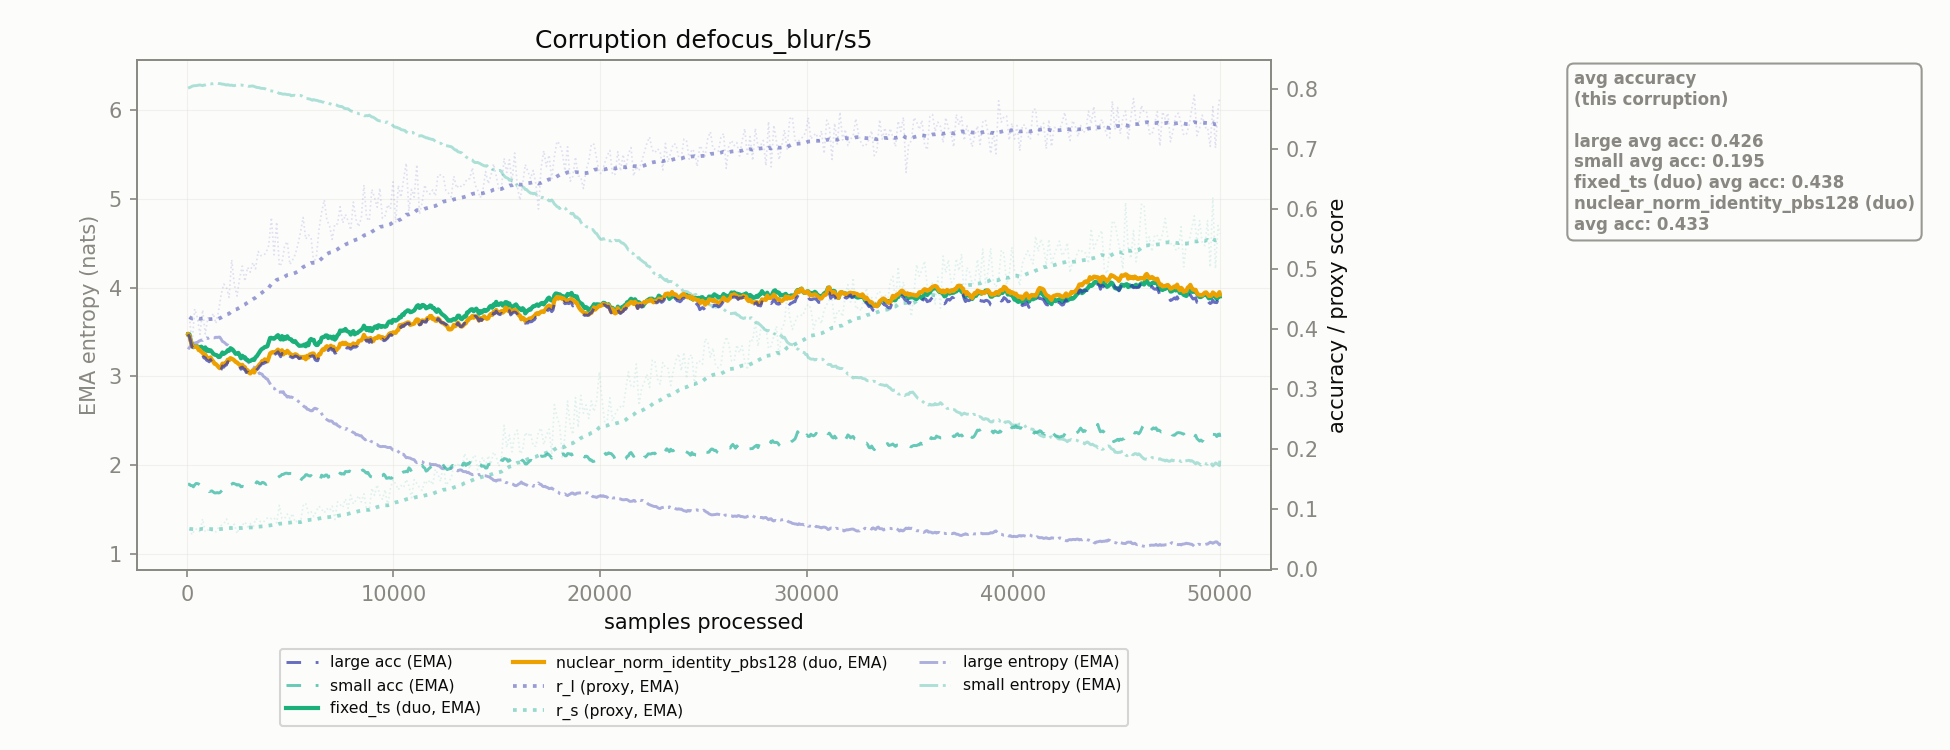

Data behind this chart, as committed beside it:
corruption, n_samples, r_l, r_s, r_l_ema, r_s_ema, large_acc_ema, small_acc_ema, large_ent_ema, small_ent_ema, fixed_ts_duo_acc_ema, nuclear_norm_identity_pbs128_duo_acc_ema
defocus_blur/s5, 128.0, 0.4191, 0.06634, 0.4191, 0.06634, 0.3868, 0.1406, 3.326, 6.257, 0.3906, 0.3883
defocus_blur/s5, 256.0, 0.3733, 0.0563, 0.4169, 0.06585, 0.3693, 0.1384, 3.368, 6.272, 0.3729, 0.3715
defocus_blur/s5, 384.0, 0.433, 0.06496, 0.4177, 0.06581, 0.3684, 0.1395, 3.374, 6.277, 0.3702, 0.3696
defocus_blur/s5, 512.0, 0.4187, 0.06635, 0.4177, 0.06583, 0.3675, 0.1418, 3.382, 6.281, 0.3707, 0.3693
defocus_blur/s5, 640.0, 0.3906, 0.06098, 0.4164, 0.0656, 0.3616, 0.1394, 3.404, 6.286, 0.369, 0.364
defocus_blur/s5, 768.0, 0.4313, 0.08284, 0.4171, 0.06644, 0.3555, 0.141, 3.407, 6.279, 0.368, 0.3599
defocus_blur/s5, 896.0, 0.3912, 0.06103, 0.4159, 0.06617, 0.3515, 0.1358, 3.427, 6.286, 0.3688, 0.357
defocus_blur/s5, 1024, 0.4183, 0.06421, 0.416, 0.06608, 0.3464, 0.1326, 3.428, 6.292, 0.3651, 0.3513
defocus_blur/s5, 1152, 0.4143, 0.06171, 0.4159, 0.06587, 0.3485, 0.129, 3.435, 6.298, 0.3639, 0.3522
defocus_blur/s5, 1280, 0.4256, 0.0639, 0.4164, 0.06577, 0.3407, 0.1278, 3.437, 6.301, 0.3583, 0.3455
defocus_blur/s5, 1408, 0.4086, 0.06123, 0.416, 0.06555, 0.3366, 0.1261, 3.442, 6.306, 0.3562, 0.3409
defocus_blur/s5, 1536, 0.4284, 0.0683, 0.4166, 0.06568, 0.3313, 0.126, 3.444, 6.302, 0.3527, 0.336
defocus_blur/s5, 1664, 0.4571, 0.07192, 0.4186, 0.06599, 0.3318, 0.1289, 3.421, 6.299, 0.3564, 0.3361
defocus_blur/s5, 1792, 0.4744, 0.07475, 0.4213, 0.06641, 0.3357, 0.1307, 3.388, 6.294, 0.358, 0.3396
defocus_blur/s5, 1920, 0.4688, 0.08266, 0.4236, 0.06721, 0.3394, 0.1295, 3.36, 6.285, 0.3611, 0.3429
defocus_blur/s5, 2048, 0.4519, 0.07059, 0.425, 0.06737, 0.3441, 0.1344, 3.339, 6.285, 0.3631, 0.3473
defocus_blur/s5, 2176, 0.515, 0.06963, 0.4294, 0.06748, 0.3469, 0.1408, 3.297, 6.285, 0.3663, 0.3498
defocus_blur/s5, 2304, 0.473, 0.07409, 0.4315, 0.0678, 0.3436, 0.1415, 3.283, 6.279, 0.3612, 0.347
defocus_blur/s5, 2432, 0.4543, 0.05832, 0.4326, 0.06734, 0.3407, 0.1392, 3.273, 6.287, 0.3588, 0.3437
defocus_blur/s5, 2560, 0.4844, 0.06944, 0.4351, 0.06744, 0.3366, 0.1393, 3.247, 6.286, 0.3558, 0.34
defocus_blur/s5, 2688, 0.5043, 0.07209, 0.4385, 0.06767, 0.336, 0.1373, 3.214, 6.284, 0.3549, 0.3398
defocus_blur/s5, 2816, 0.4789, 0.07792, 0.4405, 0.06817, 0.3323, 0.1353, 3.189, 6.276, 0.3524, 0.3358
defocus_blur/s5, 2944, 0.5024, 0.06942, 0.4435, 0.06823, 0.3276, 0.1352, 3.166, 6.277, 0.348, 0.3308
defocus_blur/s5, 3072, 0.4942, 0.0752, 0.446, 0.06857, 0.3232, 0.1357, 3.142, 6.272, 0.3461, 0.3254
defocus_blur/s5, 3200, 0.5103, 0.06602, 0.4491, 0.06845, 0.3275, 0.1369, 3.111, 6.275, 0.3489, 0.3308
defocus_blur/s5, 3328, 0.4997, 0.08339, 0.4516, 0.06918, 0.3285, 0.1411, 3.086, 6.264, 0.3523, 0.3315
defocus_blur/s5, 3456, 0.5288, 0.08142, 0.4554, 0.06977, 0.3336, 0.1439, 3.055, 6.257, 0.3574, 0.3371
defocus_blur/s5, 3584, 0.5217, 0.07796, 0.4586, 0.07017, 0.339, 0.1414, 3.031, 6.249, 0.3643, 0.3422
defocus_blur/s5, 3712, 0.5221, 0.07745, 0.4617, 0.07053, 0.3416, 0.1435, 3.001, 6.247, 0.3676, 0.346
defocus_blur/s5, 3840, 0.5265, 0.08314, 0.4648, 0.07114, 0.3432, 0.1402, 2.975, 6.238, 0.3697, 0.3479
defocus_blur/s5, 3968, 0.5389, 0.08537, 0.4685, 0.07184, 0.3464, 0.1433, 2.943, 6.228, 0.3778, 0.3514
defocus_blur/s5, 4096, 0.5854, 0.08307, 0.4742, 0.07238, 0.3564, 0.1467, 2.887, 6.219, 0.3848, 0.3602
defocus_blur/s5, 4224, 0.5231, 0.08504, 0.4766, 0.073, 0.3567, 0.1469, 2.867, 6.214, 0.3832, 0.3601
defocus_blur/s5, 4352, 0.5777, 0.07605, 0.4815, 0.07315, 0.3592, 0.1478, 2.824, 6.211, 0.3876, 0.363
defocus_blur/s5, 4480, 0.5042, 0.1055, 0.4826, 0.07473, 0.3568, 0.1537, 2.821, 6.19, 0.3848, 0.3603
defocus_blur/s5, 4608, 0.5091, 0.08364, 0.4839, 0.07516, 0.3588, 0.157, 2.821, 6.185, 0.3878, 0.3641
defocus_blur/s5, 4736, 0.5385, 0.08364, 0.4866, 0.07558, 0.3547, 0.1584, 2.797, 6.184, 0.386, 0.361
defocus_blur/s5, 4864, 0.5452, 0.091, 0.4894, 0.07633, 0.3575, 0.159, 2.767, 6.178, 0.3874, 0.3632
defocus_blur/s5, 4992, 0.5071, 0.08298, 0.4903, 0.07665, 0.3539, 0.1587, 2.764, 6.176, 0.3826, 0.3584
defocus_blur/s5, 5120, 0.5143, 0.09177, 0.4914, 0.07739, 0.3515, 0.157, 2.763, 6.168, 0.3788, 0.3547
defocus_blur/s5, 5248, 0.5235, 0.07697, 0.493, 0.07737, 0.3545, 0.1555, 2.741, 6.169, 0.3792, 0.3574
defocus_blur/s5, 5376, 0.5396, 0.0803, 0.4953, 0.07751, 0.3527, 0.1509, 2.724, 6.169, 0.3736, 0.3546
defocus_blur/s5, 5504, 0.5606, 0.07688, 0.4985, 0.07748, 0.3512, 0.1462, 2.701, 6.168, 0.3716, 0.3529
defocus_blur/s5, 5632, 0.5855, 0.1046, 0.5027, 0.07881, 0.3497, 0.1516, 2.672, 6.153, 0.3719, 0.3513
defocus_blur/s5, 5760, 0.5495, 0.1091, 0.505, 0.08028, 0.3468, 0.1566, 2.654, 6.134, 0.3706, 0.3489
defocus_blur/s5, 5888, 0.5562, 0.09205, 0.5075, 0.08086, 0.3492, 0.155, 2.63, 6.131, 0.3723, 0.3519
defocus_blur/s5, 6016, 0.5518, 0.09486, 0.5097, 0.08154, 0.3538, 0.1552, 2.612, 6.121, 0.3828, 0.3578
defocus_blur/s5, 6144, 0.5106, 0.08662, 0.5097, 0.08179, 0.3543, 0.1516, 2.634, 6.122, 0.3814, 0.3586
defocus_blur/s5, 6272, 0.5191, 0.09615, 0.5102, 0.08249, 0.3467, 0.1461, 2.636, 6.113, 0.3727, 0.3521
defocus_blur/s5, 6400, 0.5652, 0.104, 0.5128, 0.08354, 0.3525, 0.1442, 2.618, 6.103, 0.3775, 0.3574
defocus_blur/s5, 6528, 0.5944, 0.09921, 0.5168, 0.0843, 0.357, 0.1558, 2.58, 6.097, 0.3849, 0.3629
defocus_blur/s5, 6656, 0.6147, 0.09284, 0.5216, 0.08472, 0.3587, 0.1536, 2.539, 6.091, 0.3862, 0.3647
defocus_blur/s5, 6784, 0.581, 0.09988, 0.5245, 0.08546, 0.3661, 0.1561, 2.513, 6.082, 0.3888, 0.3709
defocus_blur/s5, 6912, 0.5712, 0.09627, 0.5268, 0.08599, 0.3656, 0.154, 2.495, 6.075, 0.3869, 0.3699
defocus_blur/s5, 7040, 0.5488, 0.1042, 0.5278, 0.08688, 0.3641, 0.1565, 2.494, 6.064, 0.3835, 0.368
defocus_blur/s5, 7168, 0.5748, 0.08186, 0.5301, 0.08663, 0.359, 0.1533, 2.465, 6.069, 0.3817, 0.3633
defocus_blur/s5, 7296, 0.5746, 0.1112, 0.5323, 0.08783, 0.3621, 0.1521, 2.447, 6.053, 0.3893, 0.3667
defocus_blur/s5, 7424, 0.6034, 0.1071, 0.5358, 0.08877, 0.3694, 0.1592, 2.429, 6.043, 0.397, 0.375
defocus_blur/s5, 7552, 0.5763, 0.1019, 0.5377, 0.08941, 0.3699, 0.1583, 2.416, 6.038, 0.3972, 0.3766
defocus_blur/s5, 7680, 0.5905, 0.1163, 0.5403, 0.09072, 0.3705, 0.1619, 2.405, 6.02, 0.3996, 0.3765
... 331 more rows
